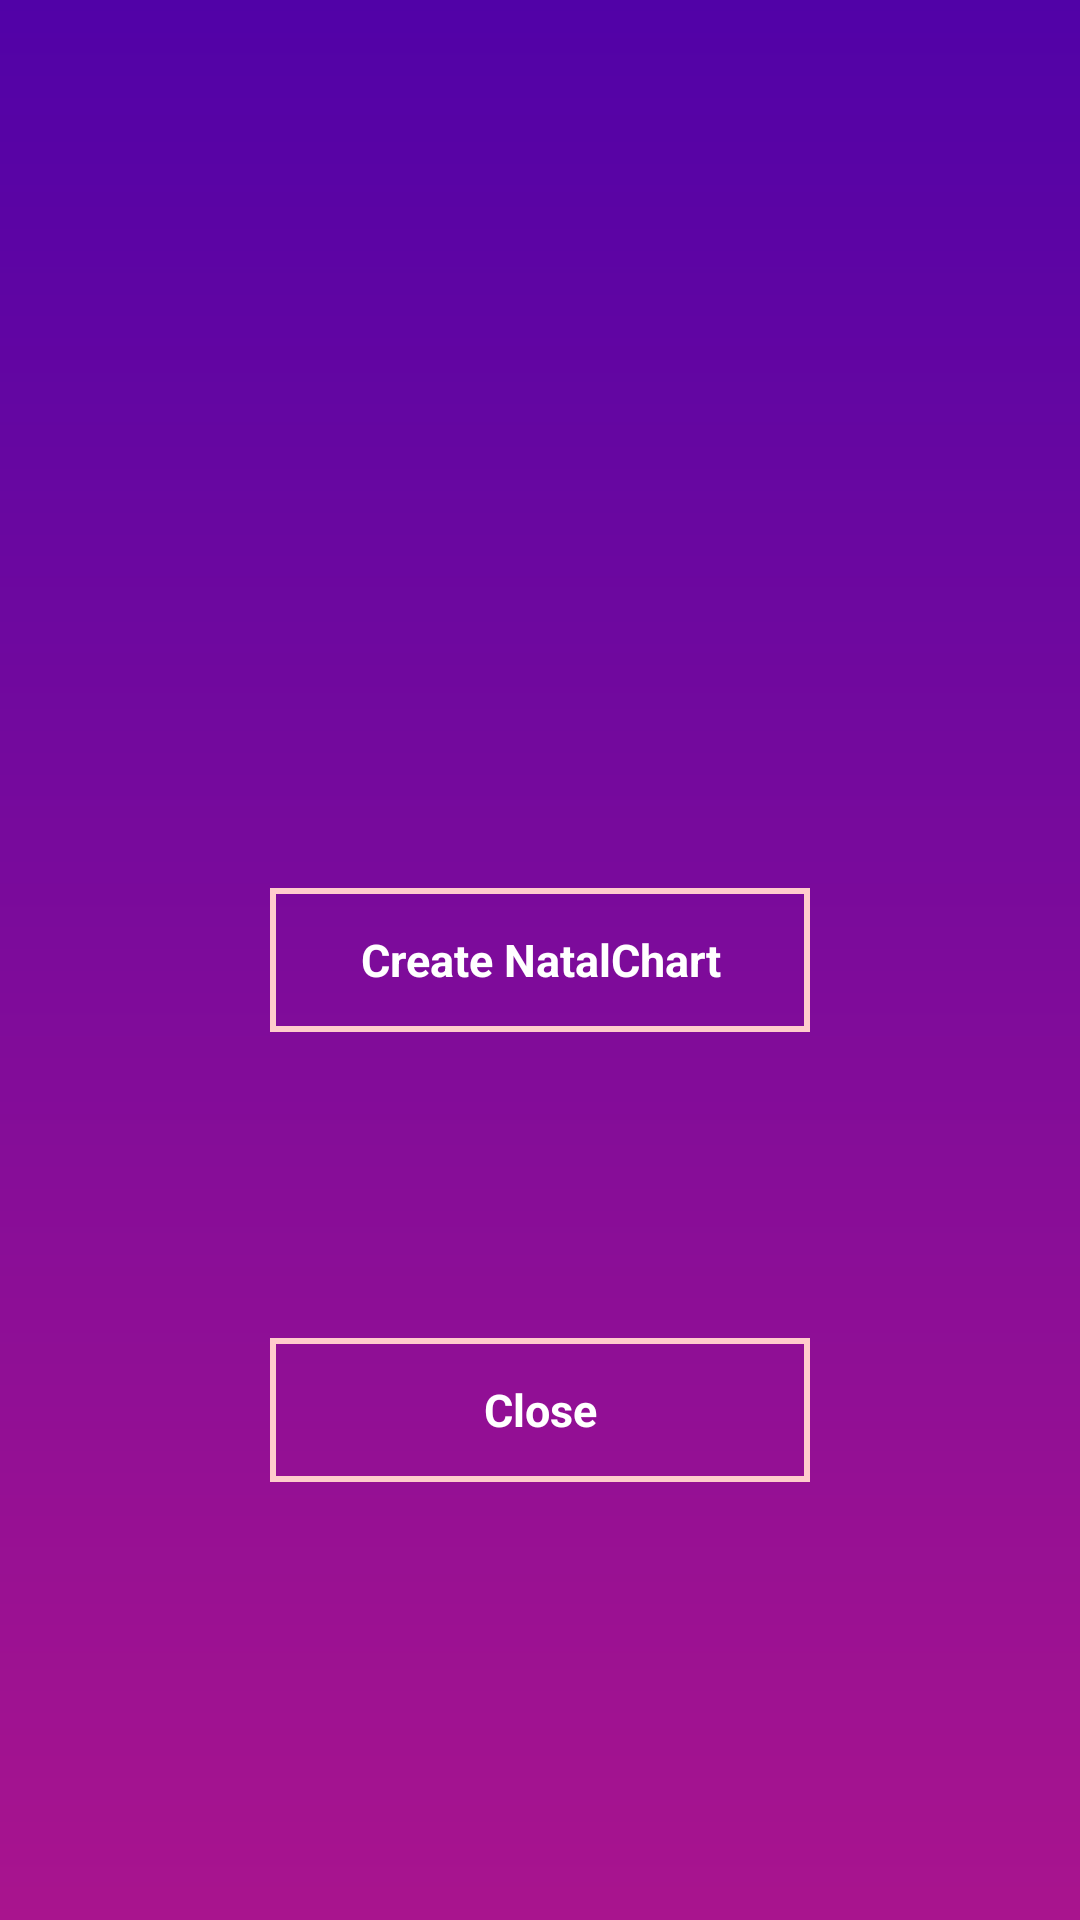

Write the Android layout XML for this screen, with the resource values it uses.
<!-- AndroidManifest.xml: application theme AppTheme -->
<!-- res/layout/activity.xml -->
<?xml version="1.0" encoding="utf-8"?>
<LinearLayout xmlns:android="http://schemas.android.com/apk/res/android"
    android:orientation="vertical" android:layout_width="match_parent"
    android:layout_height="match_parent">

    <RelativeLayout
        android:layout_width="match_parent"
        android:layout_height="match_parent"
        android:layout_marginLeft="80dp"
        android:layout_marginRight="80dp">

        <Button
            android:layout_width="match_parent"
            android:layout_height="wrap_content"
            android:text="Close"
            android:id="@+id/btnClose"
            android:layout_gravity="center_horizontal|bottom"
            style="@style/AppTheme.MyButton"
            android:textStyle="bold"
            android:textSize="15dp"
            android:layout_below="@+id/btnLogin"
            android:layout_alignParentRight="true"
            android:layout_alignParentEnd="true"
            android:layout_marginTop="100dp"
            android:onClick="close" />

        <Button
            android:layout_width="match_parent"
            android:layout_height="wrap_content"
            android:text="Create NatalChart"
            android:id="@+id/btnLogin"
            android:layout_gravity="center_horizontal|top"
            style="@style/AppTheme.MyButton"
            android:textStyle="bold"
            android:textSize="15dp"
            android:layout_alignParentRight="true"
            android:layout_alignParentEnd="true"
            android:layout_centerVertical="true"
            android:onClick="login" />

    </RelativeLayout>

</LinearLayout>
<!-- resources referenced by this layout -->
<resources>
  <style name="AppTheme.MyButton">
          <item name="android:background">@drawable/button_border</item>
          <item name="android:textColor">@color/textColorSecondary</item>
          <item name="android:layout_marginLeft">10dp</item>
          <item name="android:layout_marginRight">10dp</item>
          <item name="android:layout_marginTop">2dp</item>
          <item name="android:layout_marginBottom">2dp</item>
      </style>
  <style name="AppTheme" parent="Theme.AppCompat">
          
          <item name="colorPrimary">@color/colorPrimary</item>
          <item name="colorPrimaryDark">@color/colorPrimaryDark</item>
          <item name="colorAccent">@color/colorAccent</item>
          <item name="android:textColorPrimary">@color/textColorPrimary</item>
          <item name="android:windowBackground">@drawable/gradient_background</item>
          <item name="android:colorBackground">@color/colorBackground</item>
          <item name="android:textColorPrimaryInverse">@color/textColorPrimaryInverse</item>
          <item name="android:textColorSecondary">@color/textColorSecondary</item>
          <item name="android:textColorSecondaryInverse">@color/secondary_text_material_dark</item>
          <item name="android:colorForeground">@color/secondary_text_material_dark</item>
          
          <item name="android:actionMenuTextColor">@color/colorAccent</item>
  
      </style>
  <!-- drawable button_border (drawable) -->
  <?xml version="1.0" encoding="utf-8"?>
  <shape xmlns:android="http://schemas.android.com/apk/res/android"
      android:shape="rectangle" >
  
      <solid android:color="#0fff" />
  
      <stroke
          android:width="2dp"
          android:color="#FFCCCC" />
  
  </shape>
  <color name="textColorSecondary">#ffffff</color>
  <color name="colorPrimary">#5102A7</color>
  <color name="colorPrimaryDark">#5102A7</color>
  <color name="colorAccent">#FFFFFF</color>
  <color name="textColorPrimary">#deb7df</color>
  <!-- drawable gradient_background (drawable) -->
  <?xml version="1.0" encoding="utf-8"?>
  <shape xmlns:android="http://schemas.android.com/apk/res/android"
      android:shape="rectangle">
      <gradient
          android:startColor="@color/colorPrimary"
          android:endColor="@color/colorBackground"
          android:angle="-270" />
  </shape>
  <color name="colorBackground">#a9148e</color>
  <color name="textColorPrimaryInverse">#8146be</color>
  <color name="secondary_text_material_dark">#deb7df</color>
</resources>
